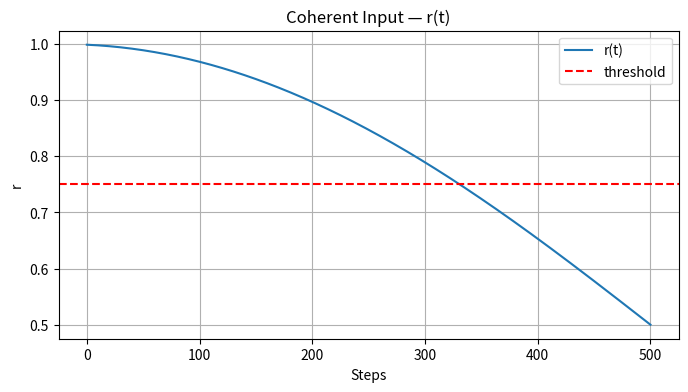
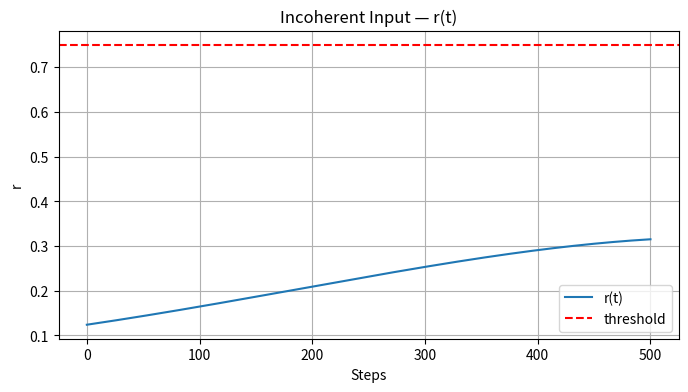

Python code for these plots, in order:
import numpy as np
import matplotlib.pyplot as plt
from typing import List, Tuple

class ProofRFIGate:
    def __init__(self, seed: int = 20260122):
        self.N = 64
        self.dt = 0.01
        self.steps = 500
        self.threshold = 0.75
        self.tau_hold = 20
        self.seed = seed
        self.rng = np.random.default_rng(seed)

        self.omega = np.concatenate([
            np.full(21, 1.0),
            np.full(22, 0.5),
            np.full(21, 2/3)
        ])

        self.K = np.zeros((self.N, self.N))
        self.K[0:21, 0:21] = 0.8
        self.K[21:43, 21:43] = 0.8
        self.K[43:, 43:] = 0.8
        np.fill_diagonal(self.K, 0.0)  # no self-coupling

    def coherence(self, theta: np.ndarray) -> float:
        return float(np.abs(np.mean(np.exp(1j * theta))))

    def run_dynamics(self, theta_init: np.ndarray) -> Tuple[List[float], float]:
        theta = theta_init.copy() % (2*np.pi)
        r_traj = [self.coherence(theta)]

        for _ in range(self.steps):
            sin_diff = np.sin(theta[None, :] - theta[:, None])     # θ_j - θ_i
            coupling = (self.K * sin_diff).sum(axis=1) / self.N    # Σ_j K_ij sin(...) / N
            dtheta = self.omega + coupling
            theta = (theta + self.dt * dtheta) % (2*np.pi)
            r_traj.append(self.coherence(theta))

        return r_traj, r_traj[-1]

    def gate(self, perturbation: np.ndarray, initial_aligned: bool = False) -> Tuple[str, float, List[float]]:
        if initial_aligned:
            theta_init = np.full(self.N, 1.0) + perturbation
        else:
            theta_init = self.rng.uniform(0, 2*np.pi, self.N) + perturbation

        r_traj, r_final = self.run_dynamics(theta_init)

        tail = r_traj[-self.tau_hold:]
        persisted = (len(tail) == self.tau_hold) and all(r >= self.threshold for r in tail)

        decision = "SPEAK" if (r_final >= self.threshold and persisted) else "SILENCE"
        return decision, r_final, r_traj


def run_proof_test(gate: ProofRFIGate, name: str, perturbation: np.ndarray, initial_aligned: bool):
    print(f"\n=== Proof Test: {name} ===")
    decision, r_final, r_traj = gate.gate(perturbation, initial_aligned)
    print(f"Decision: {decision}")
    print(f"Final r: {r_final:.4f}")
    print(f"Tail (last {gate.tau_hold}): {[round(r,4) for r in r_traj[-gate.tau_hold:]]}")

    plt.figure(figsize=(8,4))
    plt.plot(r_traj, label="r(t)")
    plt.axhline(gate.threshold, color="r", linestyle="--", label="threshold")
    plt.title(f"{name} — r(t)")
    plt.xlabel("Steps")
    plt.ylabel("r")
    plt.legend()
    plt.grid(True)
    plt.savefig(f"{name.replace(' ', '_')}_r_plot.png")
    plt.close()


if __name__ == "__main__":
    gate = ProofRFIGate(seed=20260122)

    # Test 1: coherent perturbation aligned to cluster A only
    coherent_pert = np.zeros(gate.N)
    coherent_pert[:21] = np.linspace(0, 0.2, 21)
    run_proof_test(gate, "Coherent Input", coherent_pert, initial_aligned=True)

    # Test 2: incoherent (random initial), no structured perturbation needed
    incoherent_pert = np.zeros(gate.N)
    run_proof_test(gate, "Incoherent Input", incoherent_pert, initial_aligned=False)

    print("\nDone. Check saved plots for r(t) trajectories.")
